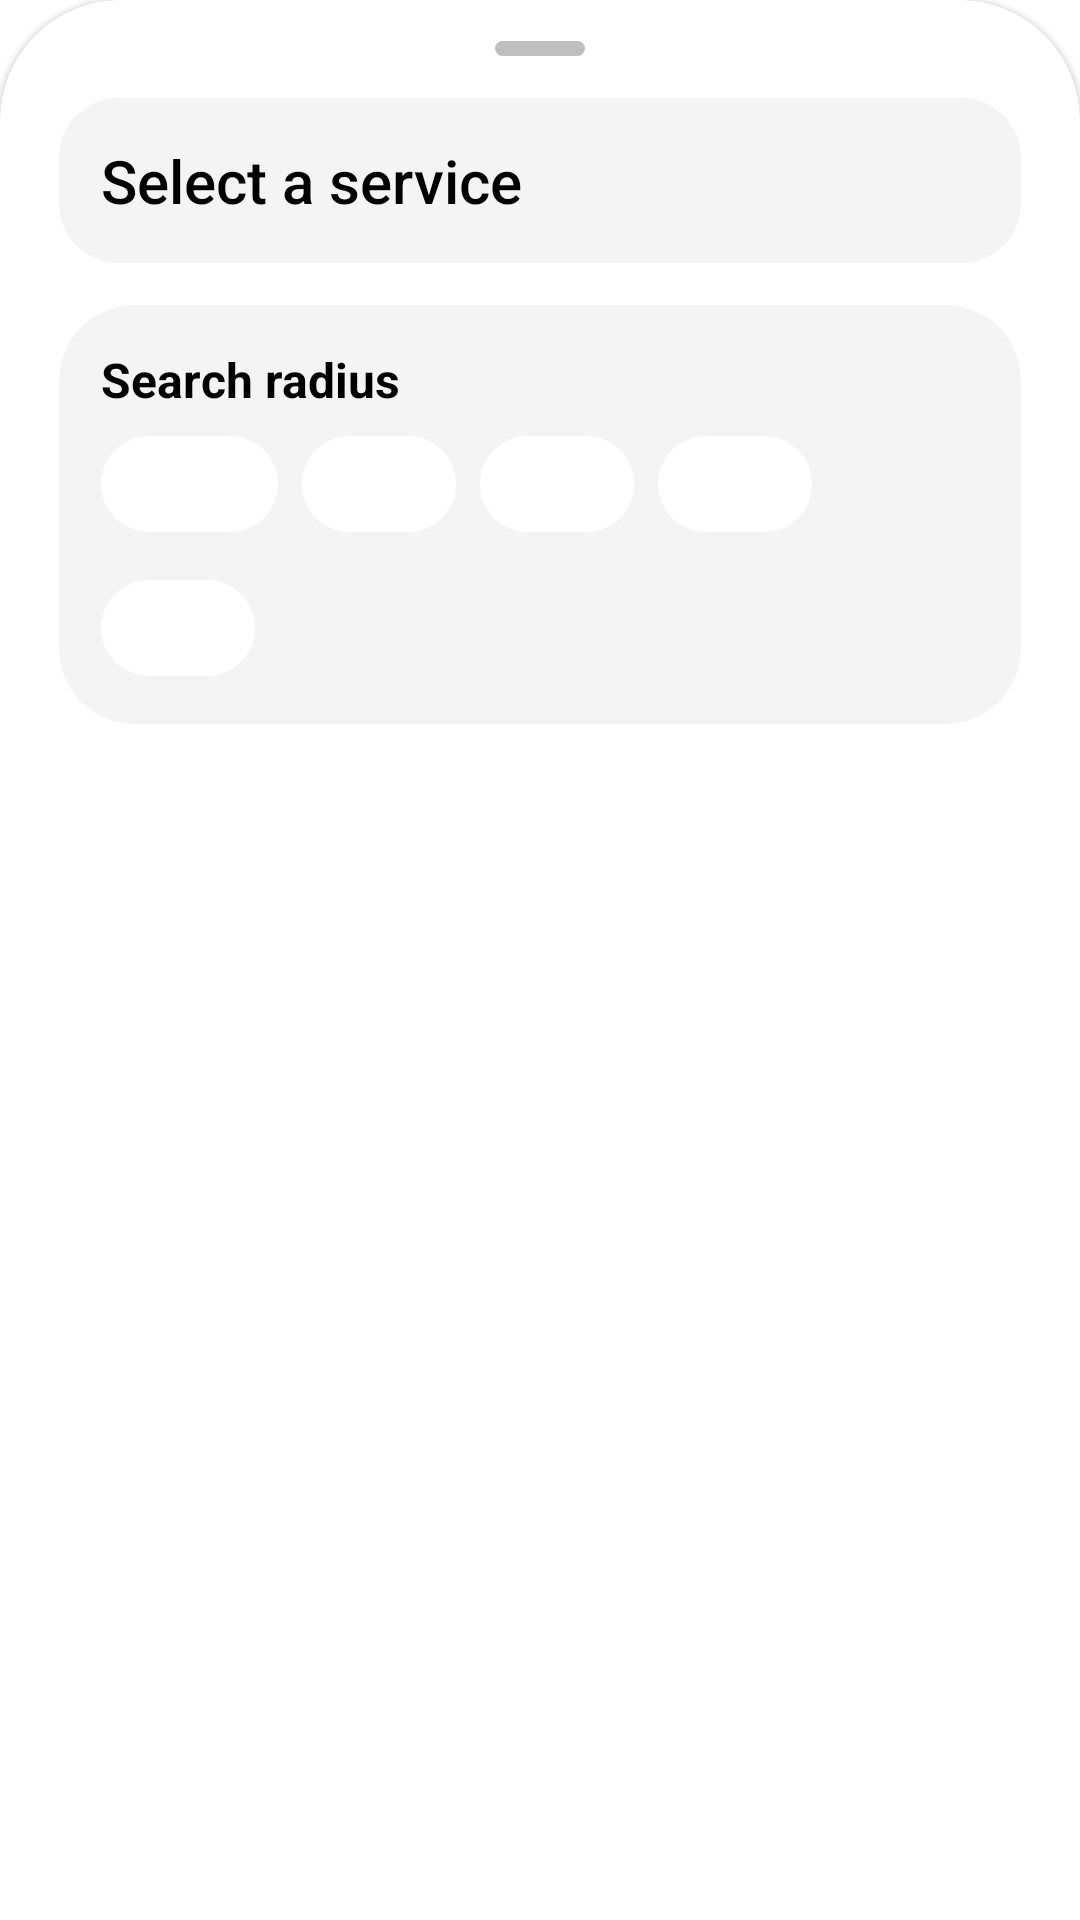

Here is an Android app screen rendered from its layout file. Give the layout XML and the strings, colors and styles it references.
<!-- AndroidManifest.xml: application theme Theme.JobSpot -->
<!-- res/layout/search_bottom_sheet.xml -->
<?xml version="1.0" encoding="utf-8"?>
<LinearLayout
    xmlns:android="http://schemas.android.com/apk/res/android"
    xmlns:app="http://schemas.android.com/apk/res-auto"
    android:id="@+id/bottom_sheet_layout"
    android:layout_width="match_parent"
    android:layout_height="wrap_content"
    app:layout_insetEdge="bottom"
    app:layout_behavior="com.google.android.material.bottomsheet.BottomSheetBehavior"
    app:behavior_peekHeight="96dp"
    app:behavior_hideable="false">

    <com.google.android.material.card.MaterialCardView
        android:id="@+id/bottom_sheet"
        android:layout_width="match_parent"
        android:layout_height="match_parent"
        app:cardBackgroundColor="@color/white"
        app:contentPaddingBottom="2dp"
        app:contentPaddingLeft="8dp"
        app:contentPaddingRight="8dp"
        app:contentPaddingTop="2dp"
        app:shapeAppearanceOverlay="@style/BottomSheetStyle">

        <LinearLayout
            android:layout_width="match_parent"
            android:layout_height="match_parent"
            android:orientation="vertical">

            <FrameLayout
                android:layout_width="wrap_content"
                android:layout_height="wrap_content"
                android:layout_gravity="center"
                android:background="@drawable/bottom_sheet_lever" />

            <Space
                android:layout_width="wrap_content"
                android:layout_height="8dp" />

            <com.google.android.material.button.MaterialButton
                android:id="@+id/select_service_button"
                android:layout_width="match_parent"
                android:layout_height="wrap_content"
                android:text="@string/select_service_text"
                android:gravity="start|center_vertical"
                android:backgroundTint="@color/light_gray"
                android:textColor="@color/black"
                android:padding="14dp"
                android:letterSpacing="0"
                android:textSize="20sp"
                app:rippleColor="@android:color/darker_gray"
                app:cornerRadius="20dp"
                app:icon="@drawable/icon_forward"
                app:iconGravity="end"
                app:iconTint="@color/black"
                style="@style/Widget.MaterialComponents.Button.TextButton" />

            <Space
                android:layout_width="wrap_content"
                android:layout_height="8dp" />

            <com.google.android.material.card.MaterialCardView
                android:layout_width="match_parent"
                android:layout_height="wrap_content"
                app:cardElevation="0dp"
                app:cardBackgroundColor="@color/light_gray"
                app:contentPadding="14dp"
                app:contentPaddingBottom="8dp"
                app:cardCornerRadius="25dp">

                <LinearLayout
                    android:layout_width="match_parent"
                    android:layout_height="match_parent"
                    android:orientation="vertical">

                    <TextView
                        android:layout_width="wrap_content"
                        android:layout_height="wrap_content"
                        android:text="@string/search_radius_title"
                        android:textColor="@color/black"
                        android:textStyle="bold"
                        android:textSize="16sp" />

                    <com.google.android.material.chip.ChipGroup
                        android:id="@+id/available_radii"
                        android:layout_width="wrap_content"
                        android:layout_height="wrap_content"
                        app:singleSelection="true"
                        app:selectionRequired="true"
                        android:layout_marginBottom="0dp"
                        app:checkedChip="@id/five_hundred_meters_chip">

                        <com.google.android.material.chip.Chip
                            android:id="@+id/five_hundred_meters_chip"
                            android:layout_width="wrap_content"
                            android:layout_height="wrap_content"
                            style="@style/ChipChoiceStyle"
                            android:text="@string/five_hundred_meters_chip_text" />

                        <com.google.android.material.chip.Chip
                            android:id="@+id/one_kilometer_chip"
                            android:layout_width="wrap_content"
                            android:layout_height="wrap_content"
                            style="@style/ChipChoiceStyle"
                            android:text="@string/one_kilometer_chip_text" />

                        <com.google.android.material.chip.Chip
                            android:id="@+id/two_kilometers_chip"
                            android:layout_width="wrap_content"
                            android:layout_height="wrap_content"
                            style="@style/ChipChoiceStyle"
                            android:text="@string/two_kilometers_chip_text" />

                        <com.google.android.material.chip.Chip
                            android:id="@+id/three_kilometers_chip"
                            android:layout_width="wrap_content"
                            android:layout_height="wrap_content"
                            style="@style/ChipChoiceStyle"
                            android:text="@string/three_kilometers_chip_text" />

                        <com.google.android.material.chip.Chip
                            android:id="@+id/five_kilometers_chip"
                            android:layout_width="wrap_content"
                            android:layout_height="wrap_content"
                            style="@style/ChipChoiceStyle"
                            android:text="@string/five_kilometers_chip_text" />

                    </com.google.android.material.chip.ChipGroup>

                </LinearLayout>

            </com.google.android.material.card.MaterialCardView>

            <Space
                android:layout_width="wrap_content"
                android:layout_height="8dp" />

            <com.google.android.material.button.MaterialButton
                android:id="@+id/start_searching_button"
                style="@style/Widget.MaterialComponents.Button.TextButton"
                android:layout_width="match_parent"
                android:layout_height="wrap_content"
                android:visibility="gone"
                android:letterSpacing="0"
                android:paddingTop="14dp"
                android:paddingBottom="14dp"
                android:text="@string/start_searching_text"
                android:textColor="@color/white"
                android:textSize="20sp"
                app:backgroundTint="@color/black"
                app:cornerRadius="20dp"
                app:icon="@drawable/icon_search"
                app:iconGravity="textStart"
                app:iconTint="@color/white"
                app:rippleColor="@android:color/darker_gray" />

        </LinearLayout>

    </com.google.android.material.card.MaterialCardView>

</LinearLayout>
<!-- resources referenced by this layout -->
<resources>
  <color name="black">#FF000000</color>
  <color name="light_gray">#F4F4F4</color>
  <color name="white">#FFFFFFFF</color>
  <!-- drawable bottom_sheet_lever (drawable) -->
  <?xml version="1.0" encoding="utf-8"?>
  <shape xmlns:android="http://schemas.android.com/apk/res/android">
      <solid
          android:color="@color/gray" />
      <corners
          android:radius="25dp" />
      <size
          android:width="30dp"
          android:height="5dp" />
  </shape>
  <string name="five_hundred_meters_chip_text">500 m</string>
  <string name="five_kilometers_chip_text">5 km</string>
  <string name="one_kilometer_chip_text">1 km</string>
  <string name="search_radius_title">Search radius</string>
  <string name="select_service_text">Select a service</string>
  <string name="start_searching_text">Find worker</string>
  <string name="three_kilometers_chip_text">3 km</string>
  <string name="two_kilometers_chip_text">2 km</string>
  <style name="BottomSheetStyle">
          <item name="cornerFamily">rounded</item>
          <item name="cornerSizeTopRight">40dp</item>
          <item name="cornerSizeTopLeft">40dp</item>
          <item name="cornerSizeBottomRight">0dp</item>
          <item name="cornerSizeBottomLeft">0dp</item>
      </style>
  <style name="ChipChoiceStyle" parent="Widget.MaterialComponents.Chip.Choice">
          <item name="chipBackgroundColor">@color/chip_choice_colors</item>
          <item name="android:textColor">@color/white</item>
          <item name="checkedIconTint">@color/purple_500</item>
          <item name="android:textSize">12dp</item>
      </style>
  <style name="Theme.JobSpot" parent="Theme.MaterialComponents.Light.NoActionBar">
          
          <item name="colorPrimary">@color/purple_500</item>
          <item name="colorPrimaryVariant">@color/purple_700</item>
          <item name="colorOnPrimary">@color/white</item>
          
          <item name="colorSecondary">@color/teal_200</item>
          <item name="colorSecondaryVariant">@color/teal_700</item>
          <item name="colorOnSecondary">@color/black</item>
          
          <item name="android:statusBarColor" tools:targetApi="l">?attr/colorPrimaryVariant</item>
          
          <item name="android:windowTranslucentStatus">true</item>
          <item name="android:textAllCaps">false</item>
      </style>
  <color name="gray">#40000000</color>
  <color name="purple_500">#FF6200EE</color>
  <color name="purple_700">#FF3700B3</color>
  <color name="teal_200">#FF03DAC5</color>
  <color name="teal_700">#FF018786</color>
</resources>
